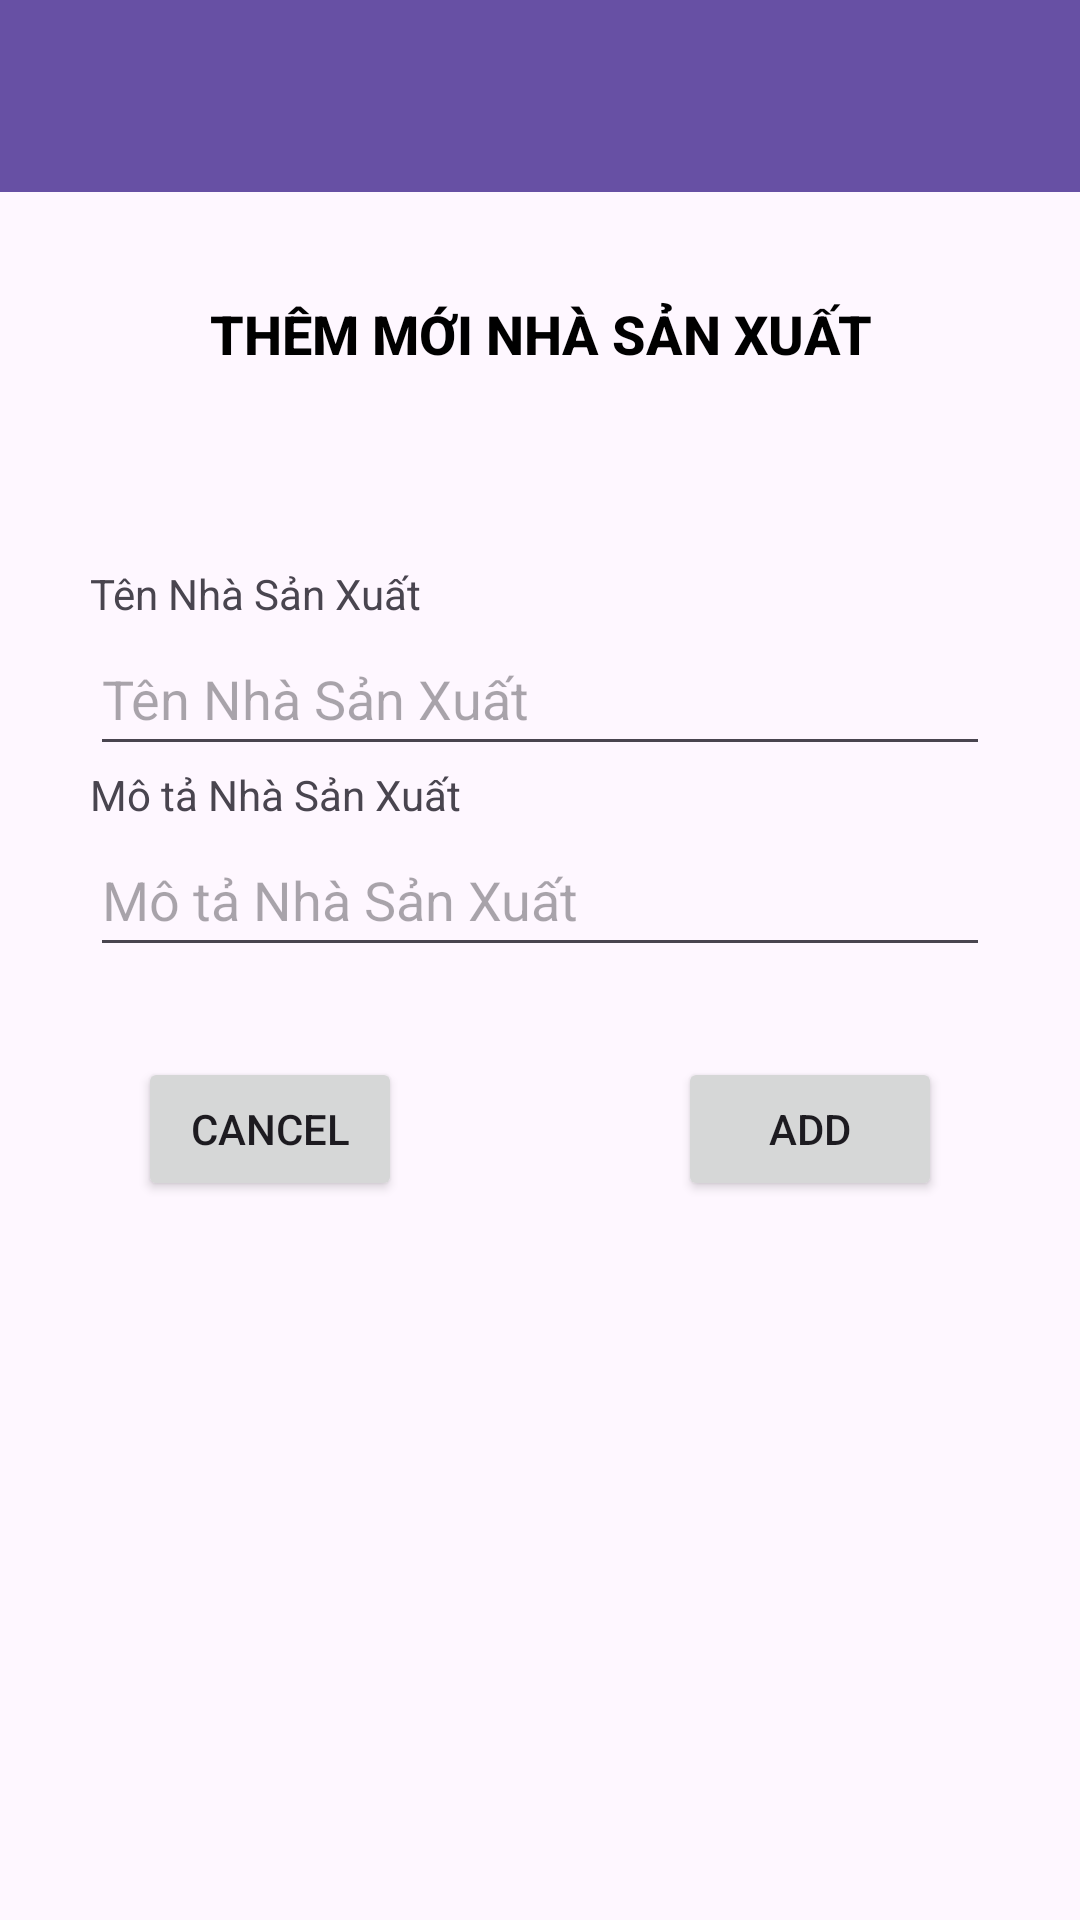

Layout XML and referenced resources for this Android screen:
<!-- AndroidManifest.xml: application theme Theme.Shop_shoes -->
<!-- res/layout/activity_add_nha_san_xuat.xml -->
<?xml version="1.0" encoding="utf-8"?>
<androidx.constraintlayout.widget.ConstraintLayout xmlns:android="http://schemas.android.com/apk/res/android"
    xmlns:app="http://schemas.android.com/apk/res-auto"
    xmlns:tools="http://schemas.android.com/tools"
    android:id="@+id/main"
    android:layout_width="match_parent"
    android:layout_height="match_parent"
    tools:context=".view.activity.nhaSanXuat.addNhaSanXuatActivity">
    <androidx.constraintlayout.widget.ConstraintLayout
        android:layout_width="match_parent"
        android:layout_height="match_parent">

        <LinearLayout
            android:layout_width="match_parent"
            android:layout_height="wrap_content"
            android:orientation="vertical"
            app:layout_constraintEnd_toEndOf="parent"
            app:layout_constraintStart_toStartOf="parent"
            app:layout_constraintTop_toTopOf="parent">

            <LinearLayout
                android:layout_width="match_parent"
                android:layout_height="wrap_content"
                android:orientation="vertical">

                <androidx.appcompat.widget.Toolbar
                    android:id="@+id/toolbar2"
                    style="@style/brg_toolbar"
                    android:layout_width="match_parent"
                    android:layout_height="wrap_content"
                    android:background="?attr/colorPrimary"
                    android:minHeight="?attr/actionBarSize"
                    android:theme="@style/brg_toolbar" />
            </LinearLayout>

            <LinearLayout
                android:layout_width="match_parent"
                android:layout_height="match_parent"
                android:layout_marginTop="15dp"
                android:layout_marginBottom="25dp"
                android:orientation="vertical">

                <TextView
                    android:id="@+id/textView2"
                    style="@style/DanhMuc"
                    android:layout_width="match_parent"
                    android:layout_height="wrap_content"
                    android:text="@string/addNhaSanXuat" />
            </LinearLayout>

            <LinearLayout
                android:layout_width="match_parent"
                android:layout_height="wrap_content"
                android:layout_marginStart="30dp"
                android:layout_marginTop="20dp"
                android:layout_marginEnd="30dp"
                android:orientation="vertical">

                <LinearLayout
                    android:layout_width="match_parent"
                    android:layout_height="wrap_content"
                    android:orientation="vertical">

                    <TextView
                        android:id="@+id/textView3"
                        android:layout_width="match_parent"
                        android:layout_height="wrap_content"
                        android:text="@string/tenNhaSanXuat" />

                    <EditText
                        android:id="@+id/edtNsx_ten"
                        android:layout_width="match_parent"
                        android:layout_height="wrap_content"
                        android:ems="10"
                        android:hint="@string/tenNhaSanXuat"
                        android:inputType="text"
                        android:minHeight="48dp" />
                </LinearLayout>

                <LinearLayout
                    android:layout_width="match_parent"
                    android:layout_height="match_parent"
                    android:orientation="vertical">

                    <TextView
                        android:id="@+id/textView4"
                        android:layout_width="match_parent"
                        android:layout_height="wrap_content"
                        android:text="@string/motaNhaSanXuat" />

                    <EditText
                        android:id="@+id/edtNsx_mota"
                        android:layout_width="match_parent"
                        android:layout_height="wrap_content"
                        android:ems="10"
                        android:hint="@string/motaNhaSanXuat"
                        android:inputType="text"
                        android:minHeight="48dp" />
                </LinearLayout>

                <LinearLayout
                    android:layout_width="match_parent"
                    android:layout_height="match_parent"
                    android:orientation="vertical"/>
            </LinearLayout>

            <LinearLayout
                android:layout_width="match_parent"
                android:layout_height="wrap_content"
                android:layout_marginTop="30dp"
                android:orientation="vertical">

                <LinearLayout
                    android:layout_width="match_parent"
                    android:layout_height="match_parent"
                    android:orientation="horizontal">

                    <LinearLayout
                        android:layout_width="wrap_content"
                        android:layout_height="match_parent"
                        android:layout_weight="1"
                        android:orientation="vertical">

                        <Button
                            android:id="@+id/btnCancel"
                            android:layout_width="wrap_content"
                            android:layout_height="wrap_content"
                            android:layout_gravity="center"
                            android:text="Cancel" />
                    </LinearLayout>

                    <LinearLayout
                        android:layout_width="wrap_content"
                        android:layout_height="match_parent"
                        android:layout_weight="1"
                        android:orientation="vertical">

                        <Button
                            android:id="@+id/btnAddNsx"
                            android:layout_width="wrap_content"
                            android:layout_height="wrap_content"
                            android:layout_gravity="center"
                            android:text="Add" />
                    </LinearLayout>
                </LinearLayout>
            </LinearLayout>
        </LinearLayout>
    </androidx.constraintlayout.widget.ConstraintLayout>
</androidx.constraintlayout.widget.ConstraintLayout>
<!-- resources referenced by this layout -->
<resources>
  <string name="addNhaSanXuat">Thêm mới nhà sản xuất</string>
  <string name="motaNhaSanXuat">Mô tả Nhà Sản Xuất</string>
  <string name="tenNhaSanXuat"> Tên Nhà Sản Xuất</string>
  <style name="DanhMuc">
          <item name="android:textColor">@color/black</item>
          <item name="android:textAlignment">center</item>
          <item name="android:textSize">18sp</item>
          <item name="android:textStyle">bold</item>
          <item name="android:fontFamily">sans-serif-medium</item>
          <item name="android:textAllCaps">true</item>
          <item name="android:padding">10dp</item>
          <item name="android:paddingLeft">10dp</item>
          <item name="android:paddingRight">10dp</item>
          <item name="android:paddingTop">10dp</item>
          <item name="android:paddingBottom">10dp</item>
          <item name="android:layout_width">match_parent</item>
          <item name="android:layout_height">wrap_content</item>
          <item name="android:layout_margin">10dp</item>
      </style>
  <style name="brg_toolbar" parent="Widget.AppCompat.Toolbar">
          <item name="android:background">@color/F15E2C</item>
          <item name="android:textColor">@color/white</item>
          <item name="android:textSize">28sp</item>
          <item name="android:textStyle">bold</item>
          <item name="android:fontFamily">sans-serif-medium</item>
          <item name="android:textAllCaps">true</item>
          <item name="android:layout_width">match_parent</item>
          <item name="android:layout_height">wrap_content</item>
      </style>
  <style name="Theme.Shop_shoes" parent="Base.Theme.Shop_shoes" />
  <color name="black">#FF000000</color>
  <color name="F15E2C">#F15E2C</color>
  <color name="white">#FFFFFFFF</color>
  <style name="Base.Theme.Shop_shoes" parent="Theme.Material3.DayNight.NoActionBar">
          
          
      </style>
</resources>
